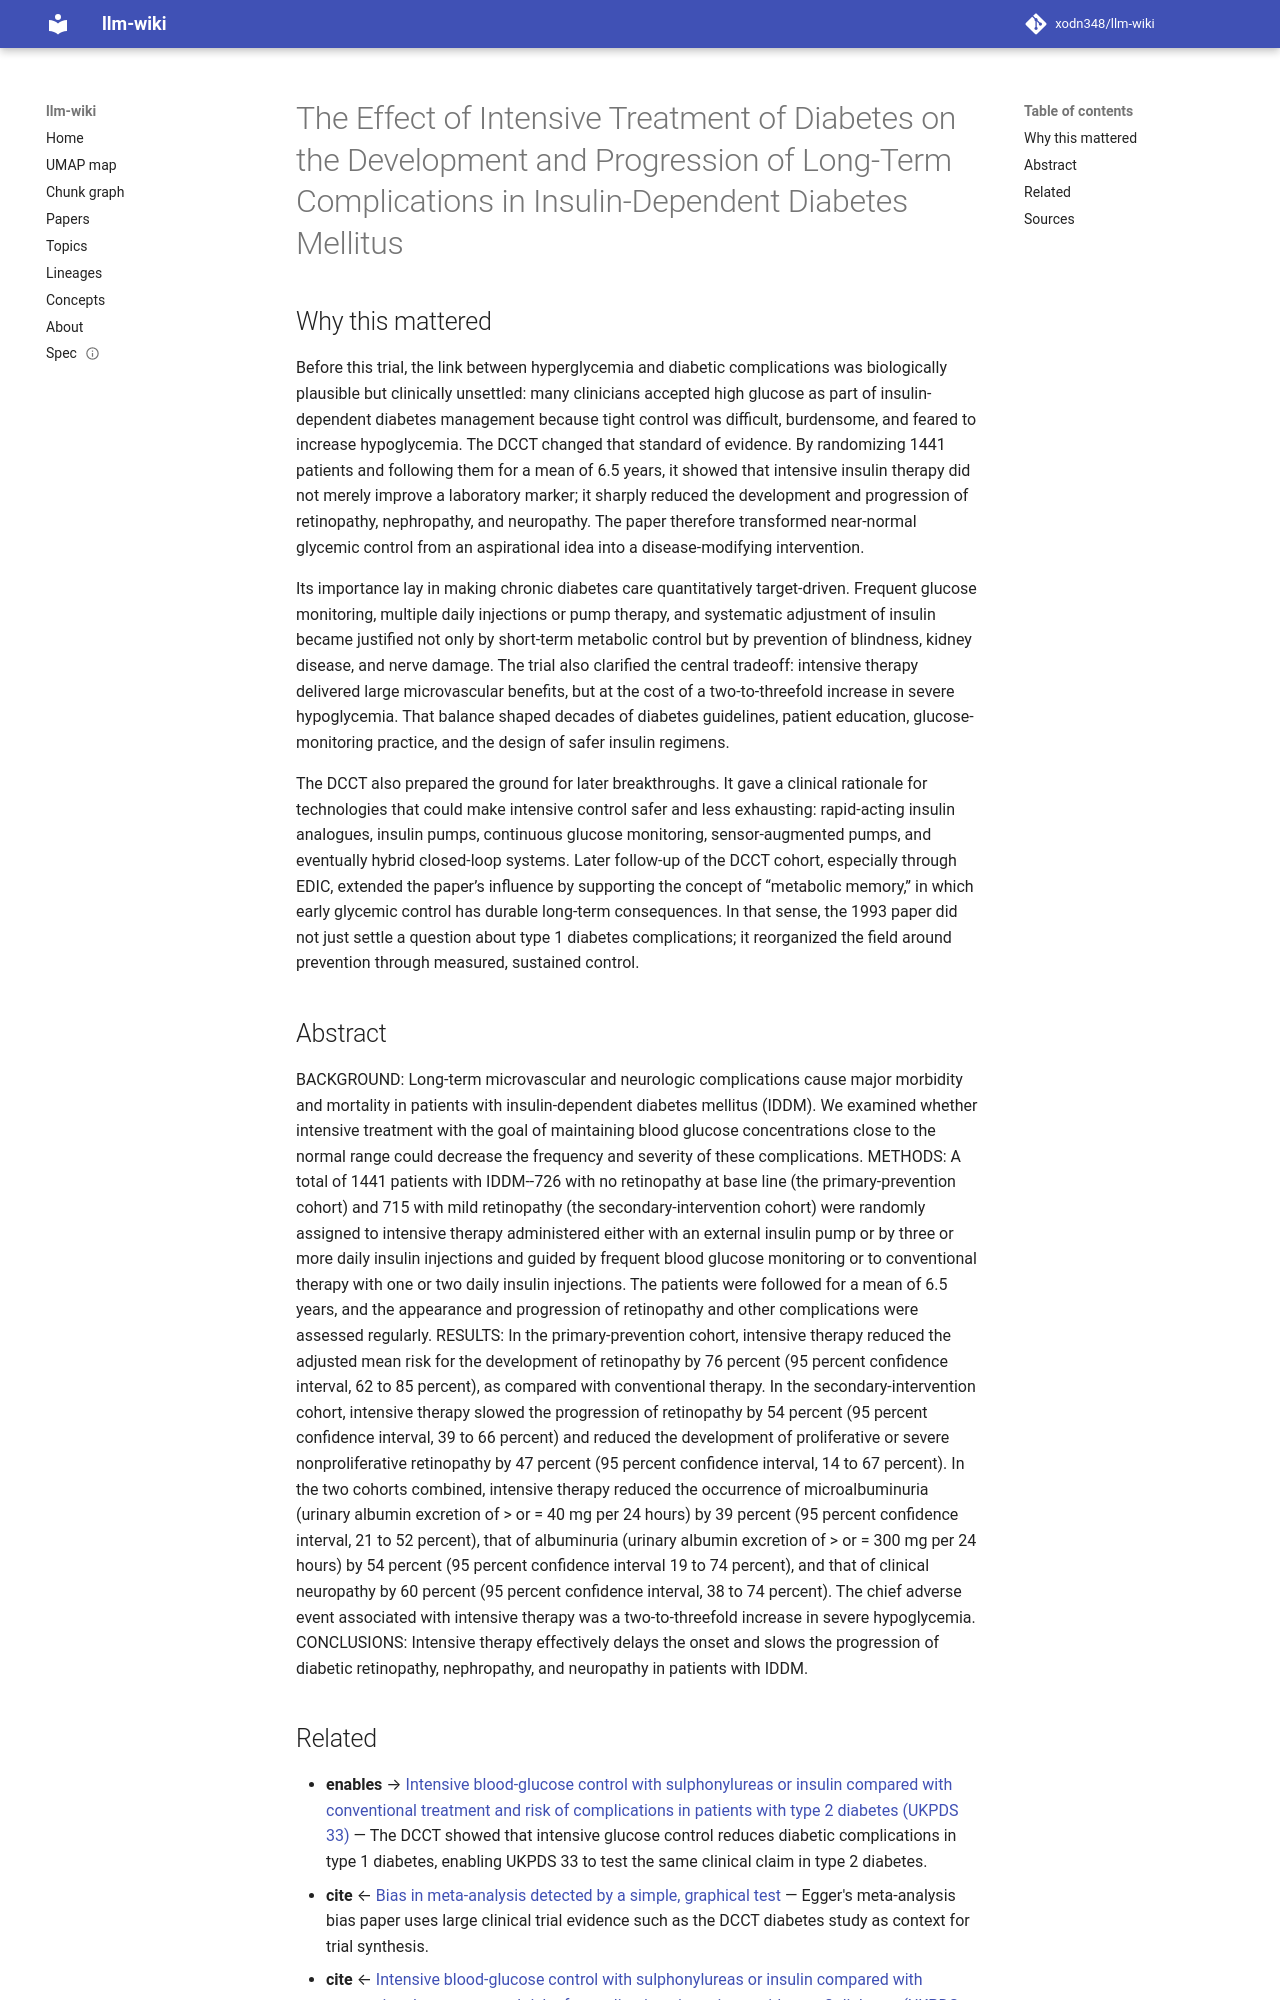

repository: xodn348/llm-wiki · page: paper/10_1056_nejm199309303291401/index.html · generator: mkdocs

---
title: The Effect of Intensive Treatment of Diabetes on the Development and Progression
  of Long-Term Complications in Insulin-Dependent Diabetes Mellitus
doi: 10.1056/nejm199309303291401
openalex_id: https://openalex.org/W2769264260
year: 1993
venue: New England Journal of Medicine
authors: The Diabetes Control and Complications Trial Research Group
citations: 24670
fleming_tier: true
concepts:
- Medicine
- Diabetes mellitus
- Insulin
- Complication
- Intensive care medicine
- Internal medicine
- Endocrinology
---

# The Effect of Intensive Treatment of Diabetes on the Development and Progression of Long-Term Complications in Insulin-Dependent Diabetes Mellitus

## Why this mattered

Before this trial, the link between hyperglycemia and diabetic complications was biologically plausible but clinically unsettled: many clinicians accepted high glucose as part of insulin-dependent diabetes management because tight control was difficult, burdensome, and feared to increase hypoglycemia. The DCCT changed that standard of evidence. By randomizing 1441 patients and following them for a mean of 6.5 years, it showed that intensive insulin therapy did not merely improve a laboratory marker; it sharply reduced the development and progression of retinopathy, nephropathy, and neuropathy. The paper therefore transformed near-normal glycemic control from an aspirational idea into a disease-modifying intervention.

Its importance lay in making chronic diabetes care quantitatively target-driven. Frequent glucose monitoring, multiple daily injections or pump therapy, and systematic adjustment of insulin became justified not only by short-term metabolic control but by prevention of blindness, kidney disease, and nerve damage. The trial also clarified the central tradeoff: intensive therapy delivered large microvascular benefits, but at the cost of a two-to-threefold increase in severe hypoglycemia. That balance shaped decades of diabetes guidelines, patient education, glucose-monitoring practice, and the design of safer insulin regimens.

The DCCT also prepared the ground for later breakthroughs. It gave a clinical rationale for technologies that could make intensive control safer and less exhausting: rapid-acting insulin analogues, insulin pumps, continuous glucose monitoring, sensor-augmented pumps, and eventually hybrid closed-loop systems. Later follow-up of the DCCT cohort, especially through EDIC, extended the paper’s influence by supporting the concept of “metabolic memory,” in which early glycemic control has durable long-term consequences. In that sense, the 1993 paper did not just settle a question about type 1 diabetes complications; it reorganized the field around prevention through measured, sustained control.

## Abstract

BACKGROUND: Long-term microvascular and neurologic complications cause major morbidity and mortality in patients with insulin-dependent diabetes mellitus (IDDM). We examined whether intensive treatment with the goal of maintaining blood glucose concentrations close to the normal range could decrease the frequency and severity of these complications. METHODS: A total of 1441 patients with IDDM--726 with no retinopathy at base line (the primary-prevention cohort) and 715 with mild retinopathy (the secondary-intervention cohort) were randomly assigned to intensive therapy administered either with an external insulin pump or by three or more daily insulin injections and guided by frequent blood glucose monitoring or to conventional therapy with one or two daily insulin injections. The patients were followed for a mean of 6.5 years, and the appearance and progression of retinopathy and other complications were assessed regularly. RESULTS: In the primary-prevention cohort, intensive therapy reduced the adjusted mean risk for the development of retinopathy by 76 percent (95 percent confidence interval, 62 to 85 percent), as compared with conventional therapy. In the secondary-intervention cohort, intensive therapy slowed the progression of retinopathy by 54 percent (95 percent confidence interval, 39 to 66 percent) and reduced the development of proliferative or severe nonproliferative retinopathy by 47 percent (95 percent confidence interval, 14 to 67 percent). In the two cohorts combined, intensive therapy reduced the occurrence of microalbuminuria (urinary albumin excretion of > or = 40 mg per 24 hours) by 39 percent (95 percent confidence interval, 21 to 52 percent), that of albuminuria (urinary albumin excretion of > or = 300 mg per 24 hours) by 54 percent (95 percent confidence interval 19 to 74 percent), and that of clinical neuropathy by 60 percent (95 percent confidence interval, 38 to 74 percent). The chief adverse event associated with intensive therapy was a two-to-threefold increase in severe hypoglycemia. CONCLUSIONS: Intensive therapy effectively delays the onset and slows the progression of diabetic retinopathy, nephropathy, and neuropathy in patients with IDDM.
